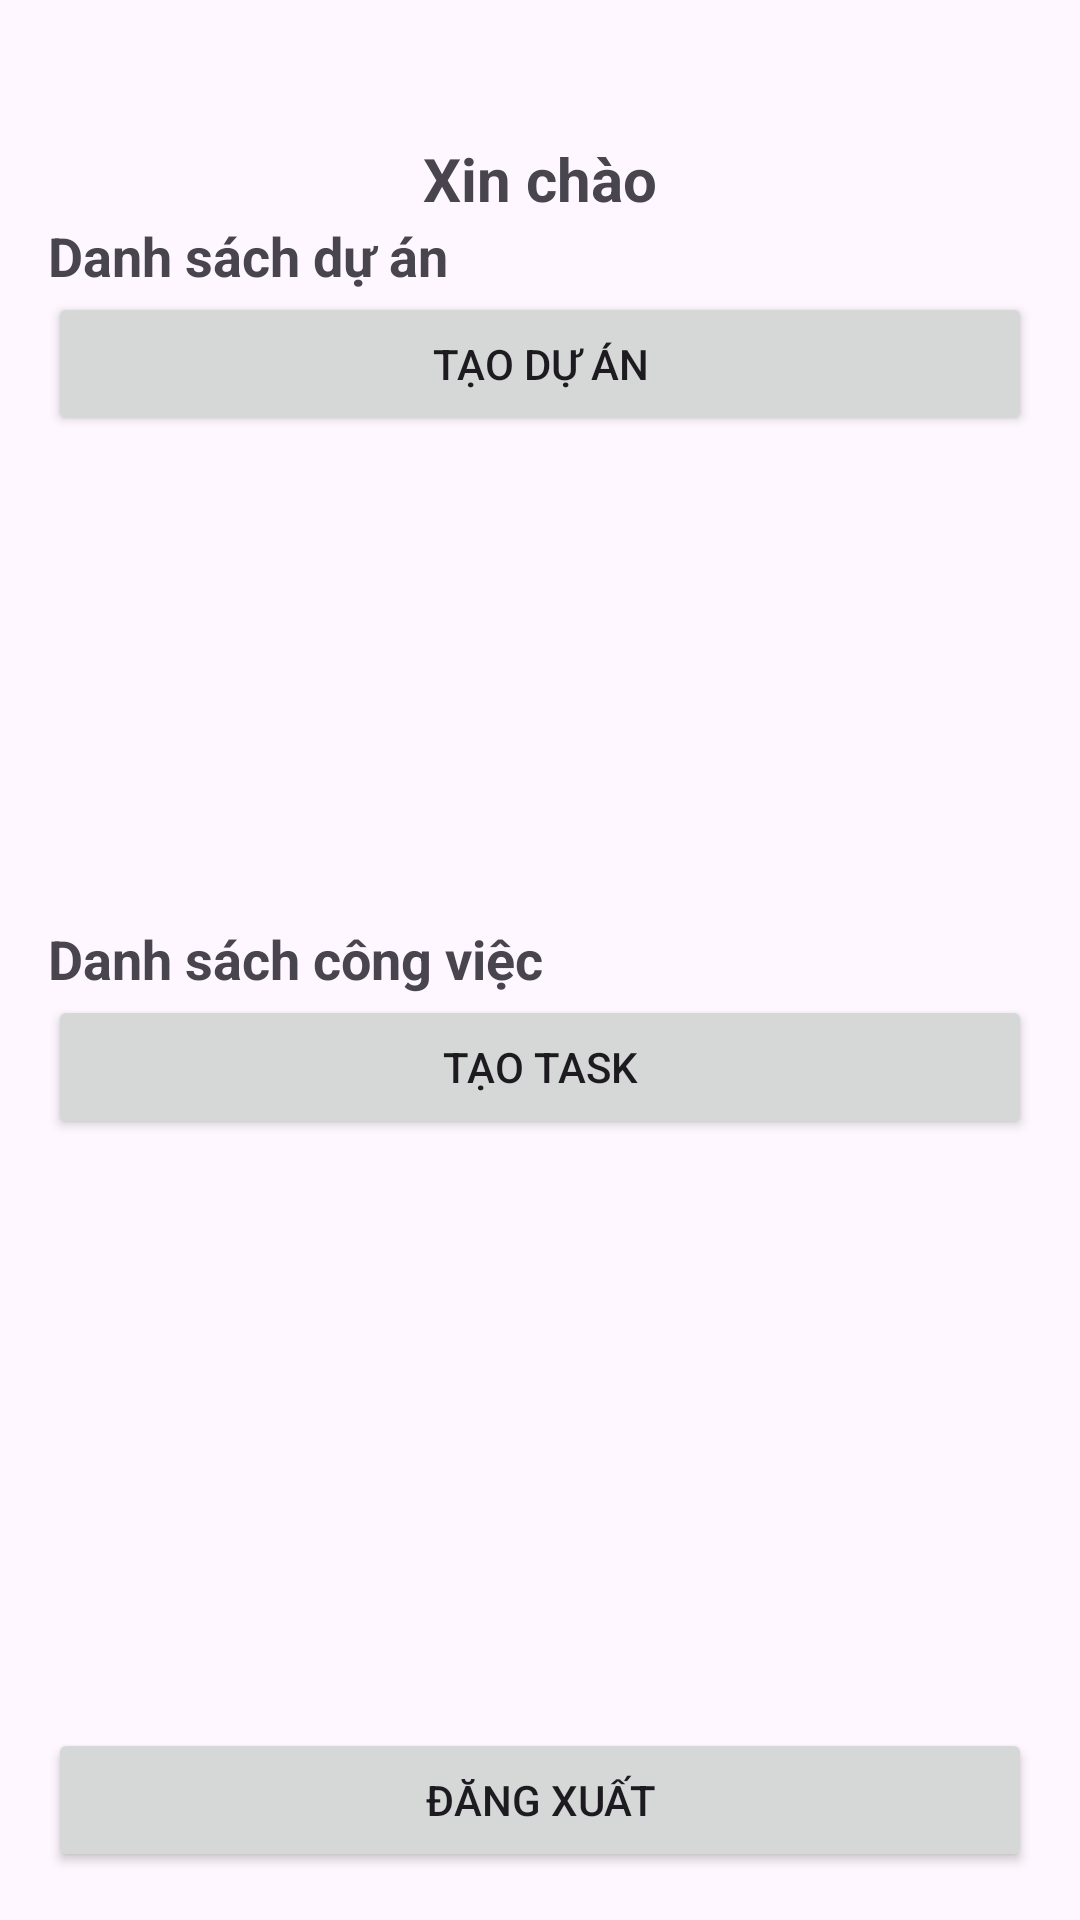

Here is an Android app screen rendered from its layout file. Give the layout XML and the strings, colors and styles it references.
<!-- AndroidManifest.xml: application theme Theme.Midterm1old -->
<!-- res/layout/activity_pm.xml -->
<?xml version="1.0" encoding="utf-8"?>
<androidx.constraintlayout.widget.ConstraintLayout xmlns:android="http://schemas.android.com/apk/res/android"
    android:layout_width="match_parent"
    android:layout_height="match_parent">

    <LinearLayout
        android:layout_width="match_parent"
        android:layout_height="match_parent"
        android:orientation="vertical"
        android:padding="16dp">

        <TextView
            android:id="@+id/tvWelcome"
            android:text="Xin chào"
            android:textSize="20dp"
            android:textAlignment="center"
            android:textStyle="bold"
            android:layout_width="match_parent"
            android:layout_height="wrap_content"
            android:layout_marginTop="30dp" />

        <TextView
            android:layout_width="match_parent"
            android:layout_height="wrap_content"
            android:text="Danh sách dự án"
            android:textSize="18dp"
            android:textStyle="bold" />

        <Button
            android:id="@+id/btnAddProject"
            android:layout_width="match_parent"
            android:layout_height="wrap_content"
            android:text="Tạo Dự án" />

        <ListView
            android:id="@+id/lvProjects"
            android:layout_width="match_parent"
            android:layout_height="150dp"
            android:layout_marginBottom="12dp"
            android:divider="@android:color/darker_gray"
            android:dividerHeight="1dp" />

        <TextView
            android:layout_width="match_parent"
            android:layout_height="wrap_content"
            android:text="Danh sách công việc"
            android:textSize="18dp"
            android:textStyle="bold" />

        <Button
            android:id="@+id/btnAddTask"
            android:layout_width="match_parent"
            android:layout_height="wrap_content"
            android:text="Tạo Task" />

        <ListView
            android:id="@+id/lvTasks"
            android:layout_width="match_parent"
            android:layout_height="0dp"
            android:layout_weight="1"
            android:divider="@android:color/darker_gray"
            android:dividerHeight="1dp" />

        <Button
            android:id="@+id/btn_logOut"
            android:layout_width="match_parent"
            android:layout_height="wrap_content"
            android:text="Đăng xuất"
            android:layout_marginTop="8dp" />
    </LinearLayout>


</androidx.constraintlayout.widget.ConstraintLayout>
<!-- resources referenced by this layout -->
<resources>
  <style name="Theme.Midterm1old" parent="Base.Theme.Midterm1old" />
  <style name="Base.Theme.Midterm1old" parent="Theme.Material3.DayNight.NoActionBar">
          
          
      </style>
</resources>
